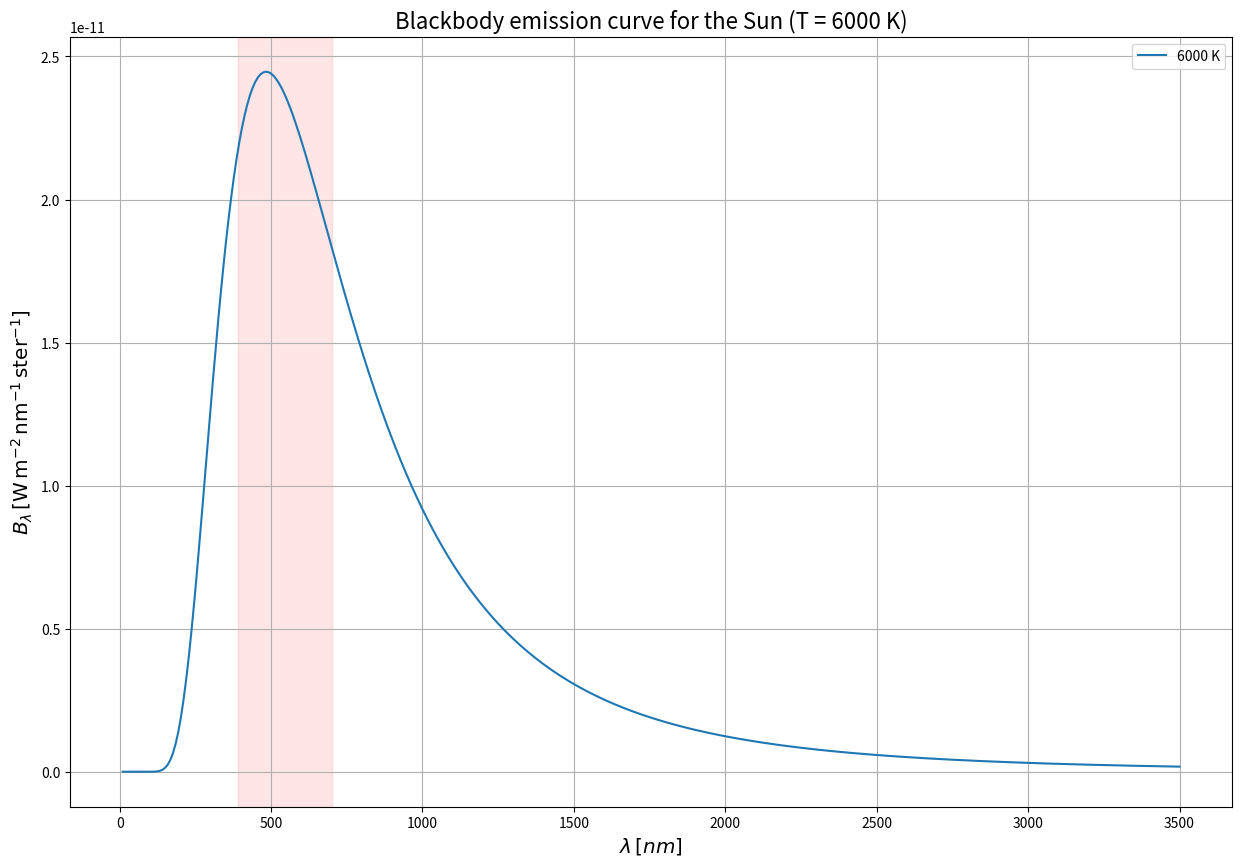
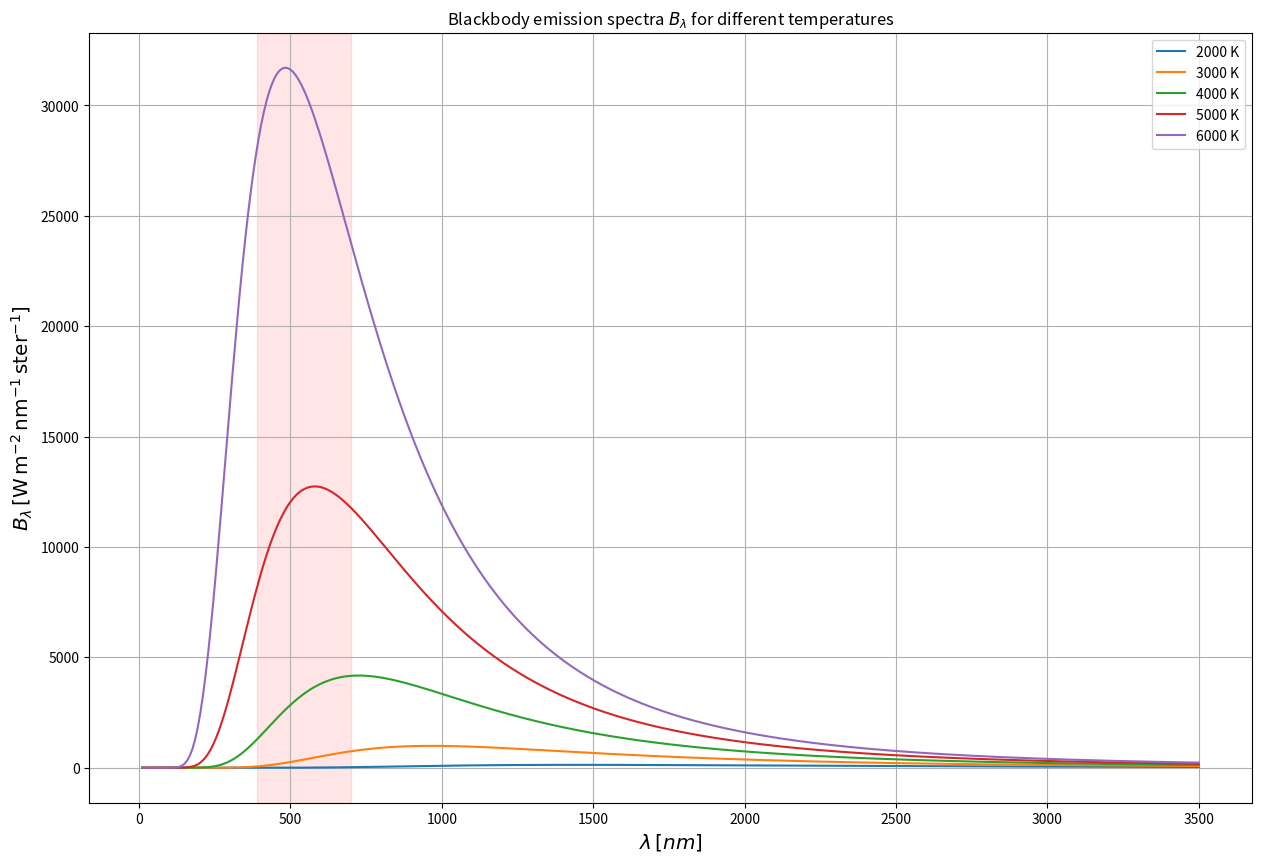
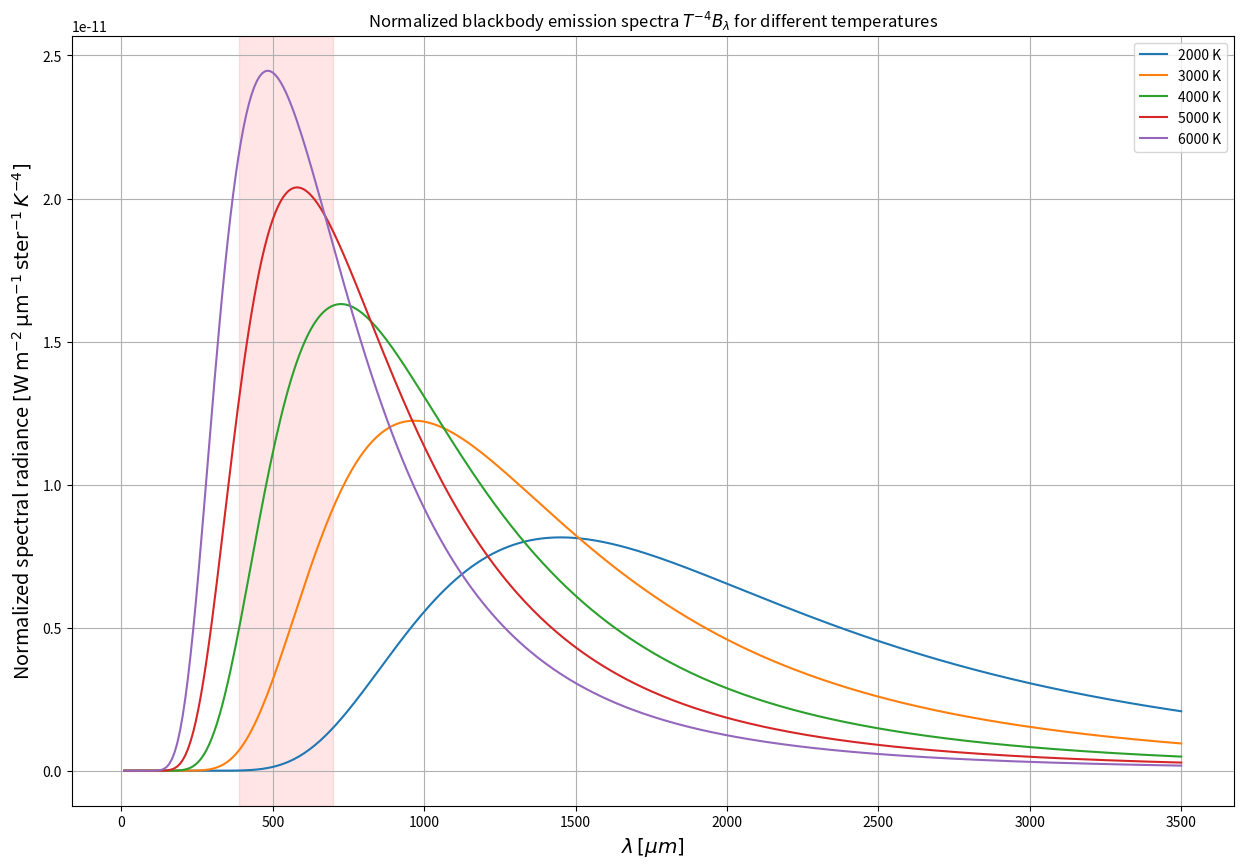
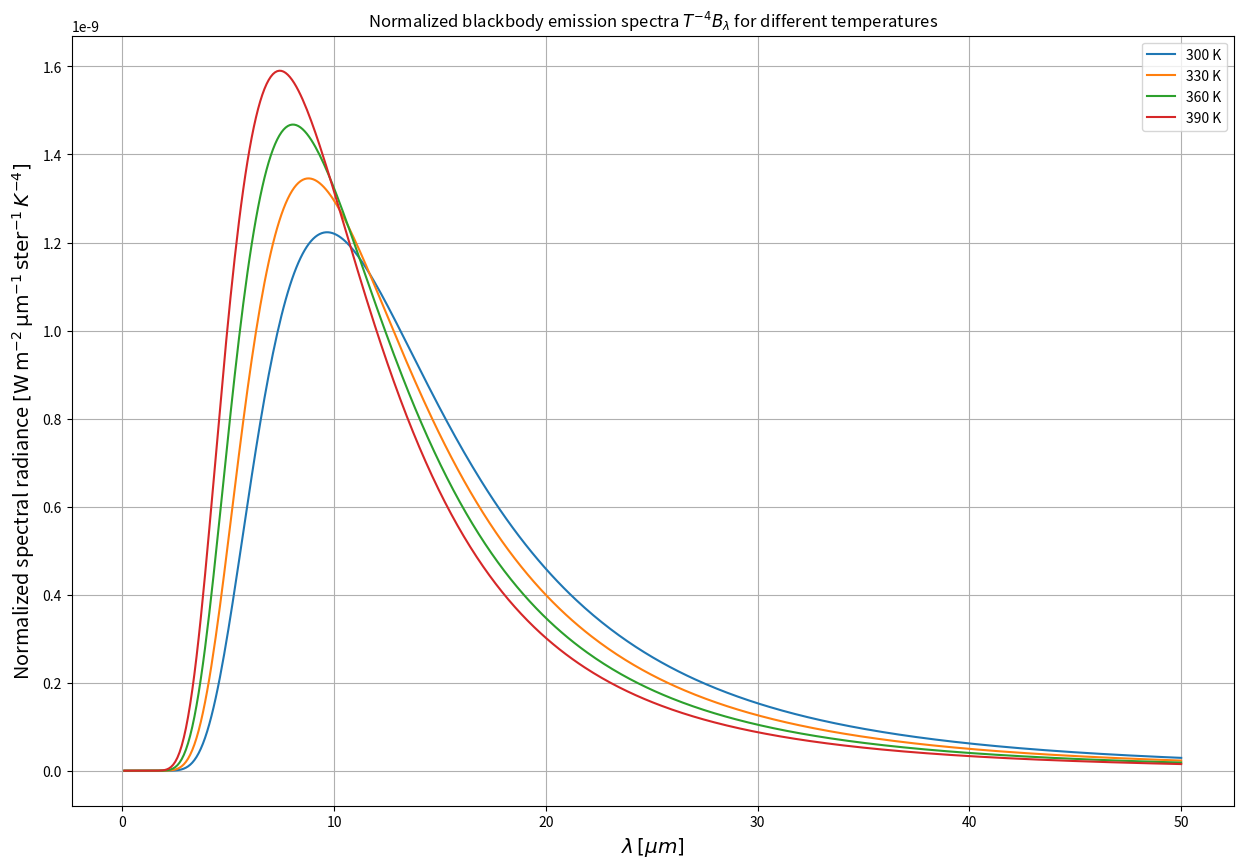
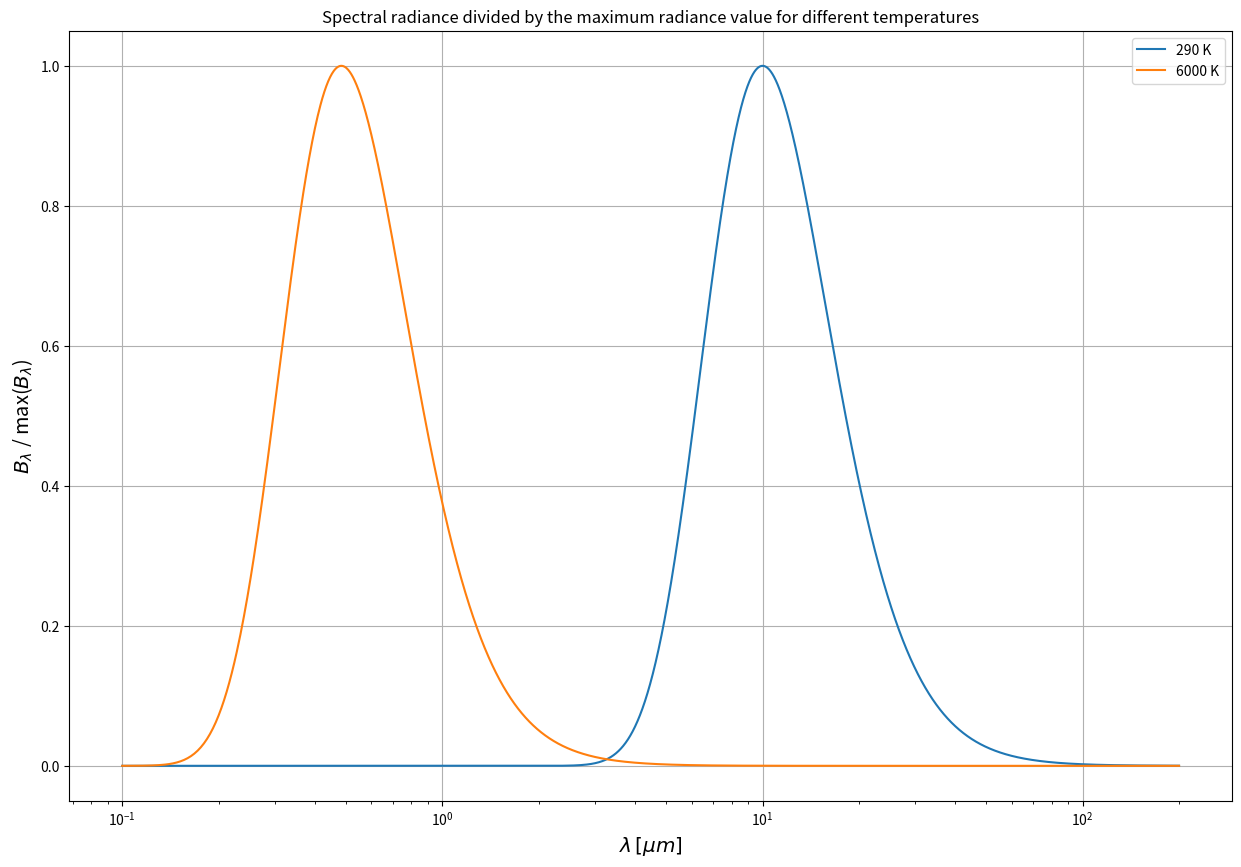

Source code (Python) for these figures, in order:
import numpy as np
import matplotlib.pyplot as plt
import warnings
warnings.filterwarnings("ignore")

h = 6.626e-34 # constante de Planck = 6,62. 10-34 J s
c = 3.0e+8 # vitesse de la lumière dans le vide = 2,9979.108 m s-1
k = 1.38e-23 # constante de Boltzmann = 1,38. 10-23 J K-1

def planck(wave, temp):
    """
    Input: Wavelength values and temperature
    Returns: B_nu(wave,temp), the Planck distribution function in SI units
    """
    numer = 2.*h*(c)**2/wave**5
    denom = np.exp(h*c/(k*temp*wave))-1.
    return numer/denom

wave = np.linspace(10., 3500., 400) #  array of wavelengths (nm)
Tsun=6000 #  Temperature of the Sun
UVbound = 390
IRbound = 700

label_size=16
fig = plt.figure(figsize=(15, 10))
ax = fig.add_subplot(111)
ax.set_xlabel(r'$\lambda \, [nm]$',size="x-large")
ax.set_ylabel(r'$B_{\lambda} \, [\mathrm{W \, m^{-2} \, nm^{-1} \, ster^{-1}}]$',size="x-large")
title = 'Blackbody emission curve for the Sun (T = {:.0f} K)'.format(Tsun)
ax.set_title(title, fontsize=label_size)
ax.grid()
ax.axvspan(UVbound, IRbound, alpha=0.1, color='red')
f=planck(wave*1e-9,Tsun)/10**9 #dividing by 10**9 to get nm^-1 in units
ax.plot(wave,f/(Tsun**4),label=str(Tsun)+' K')

plt.legend(loc='upper right')
plt.show()
fig.savefig("planck.png")

fig = plt.figure(figsize=(15, 10))
ax = fig.add_subplot(111)
ax.set_title("Blackbody emission spectra $B_{\lambda}$ for different temperatures")
ax.set_xlabel(r'$\lambda \, [nm]$',size="x-large")
ax.set_ylabel(r'$B_{\lambda} \, [\mathrm{W \, m^{-2} \, nm^{-1} \, ster^{-1}}]$',size="x-large")

ax.grid()
ax.axvspan(UVbound, IRbound, alpha=0.1, color='red')

for T in [2000,3000,4000,5000,6000]:
    f=planck(wave*1e-9,T)/10**9 #dividing by 10**9 to get nm^-1 in units
    ax.plot(wave,f,label=str(T) + ' K')

plt.legend(loc='upper right')
plt.show()
fig.savefig("planck2.png")

fig = plt.figure(figsize=(15, 10))
ax = fig.add_subplot(111)
ax.set_title("Normalized blackbody emission spectra $T^{-4} B_{\lambda}$ for different temperatures")
ax.set_xlabel(r'$\lambda \, [\mu m]$',size="x-large")
ax.set_ylabel(r'Normalized spectral radiance $[\mathrm{W \, m^{-2} \, \mu m^{-1} \, ster^{-1}} \, K^{-4}]$'
              ,size="x-large")
ax.grid()
ax.axvspan(UVbound, IRbound, alpha=0.1, color='red')


for T in [2000,3000,4000,5000,6000]:
    f=planck(wave*1e-9,T)/10**9 #dividing by 10**9 to get nm^-1 in units
    ax.plot(wave,f/(T**4),label=str(T) + ' K')

plt.legend(loc='upper right')
plt.show()
fig.savefig("planck3.png")

wave = np.linspace(0,50,500) #  array of wavelengths (um)

fig = plt.figure(figsize=(15, 10))
ax = fig.add_subplot(111)
ax.set_title("Normalized blackbody emission spectra $T^{-4} B_{\lambda}$ for different temperatures")
ax.set_xlabel(r'$\lambda \, [\mu m]$',size="x-large")
ax.set_ylabel(r'Normalized spectral radiance $[\mathrm{W \, m^{-2} \, \mu m^{-1} \, ster^{-1}} \, K^{-4}]$'
              ,size="x-large")
ax.grid()
for T in [300,330,360,390]:
    f=planck(wave*1e-6,T)/10**6 #dividing by 10**9 to get nm^-1 in units
    ax.plot(wave,f/(T**4),label=str(T) + ' K')

plt.legend(loc='upper right')
plt.show()
fig.savefig("planck4.png")

wave = np.linspace(0.1, 200, 100000) #  array of wavelengths (um)

fig = plt.figure(figsize=(15, 10))
ax = fig.add_subplot(111)
ax.set_title("Spectral radiance divided by the maximum radiance value for different temperatures")
ax.set_xlabel(r'$\lambda \, [\mu m]$',size="x-large")
ax.set_ylabel("$B_{\lambda}$ / max($B_{\lambda}$)",size="x-large")
ax.grid()

for T in [290,6000]:
    f=planck(wave*1e-6,T)/10**6 #dividing by 10**6 to get m^-1 in units
    ax.semilogx(wave,f/(max(f)),label=str(T) + ' K')

plt.legend(loc='upper right')
plt.show()
fig.savefig("planck5.png")